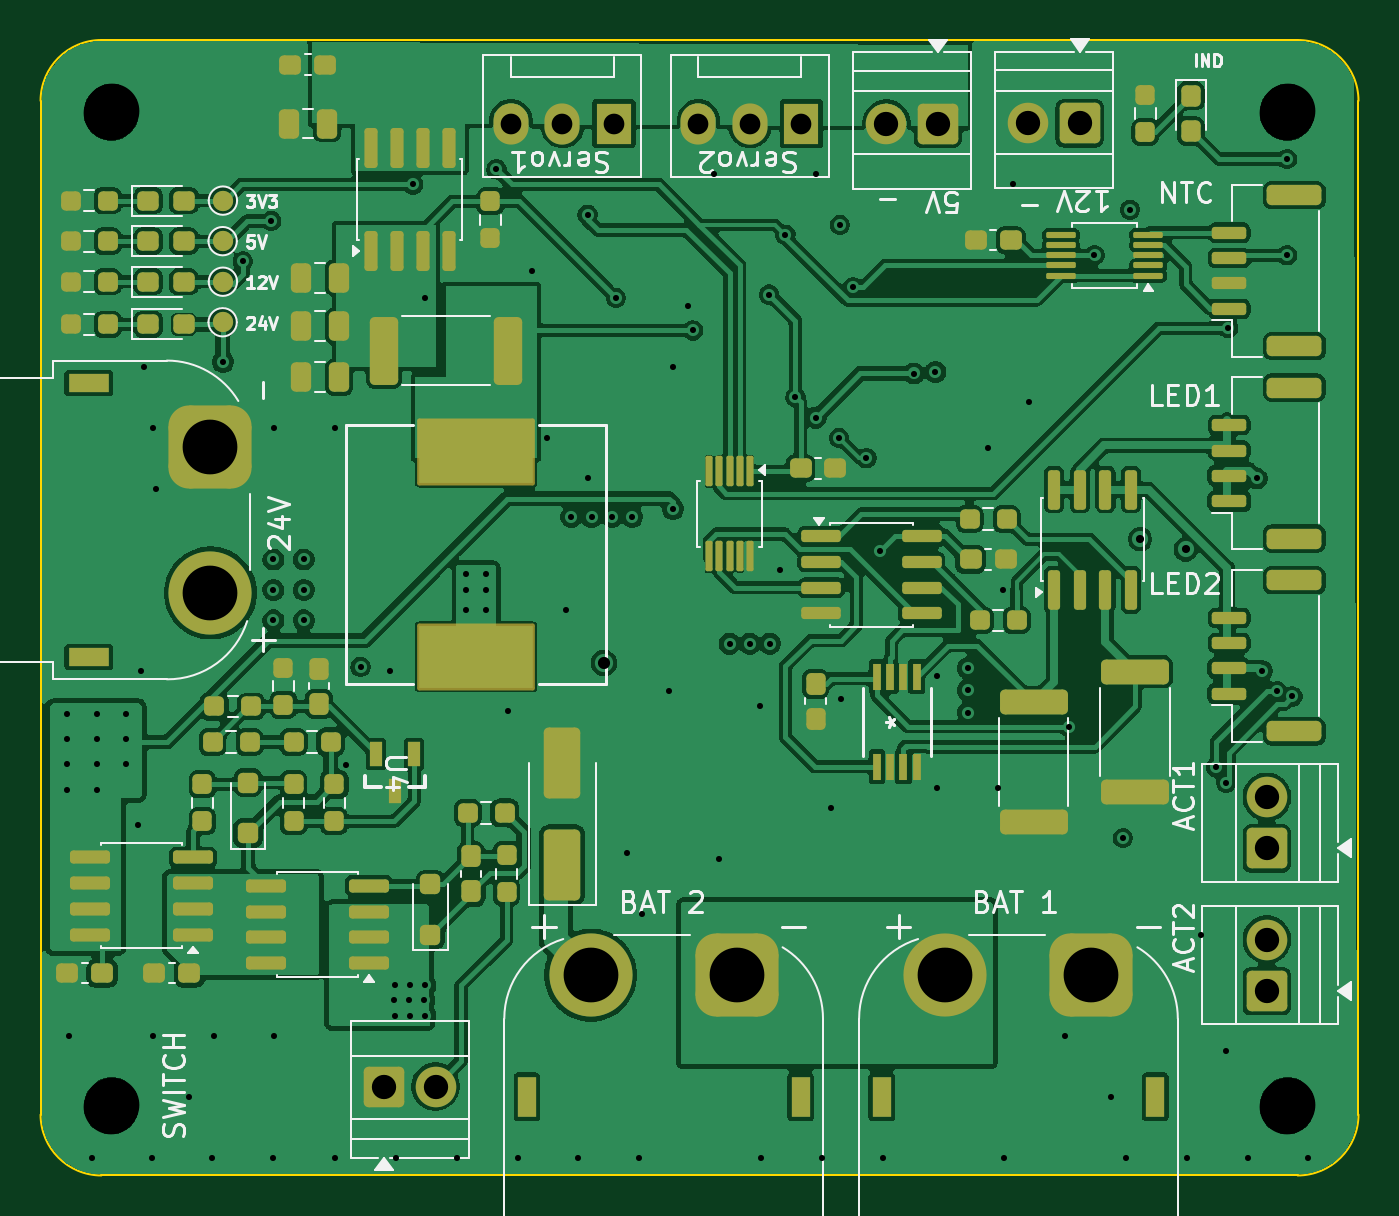
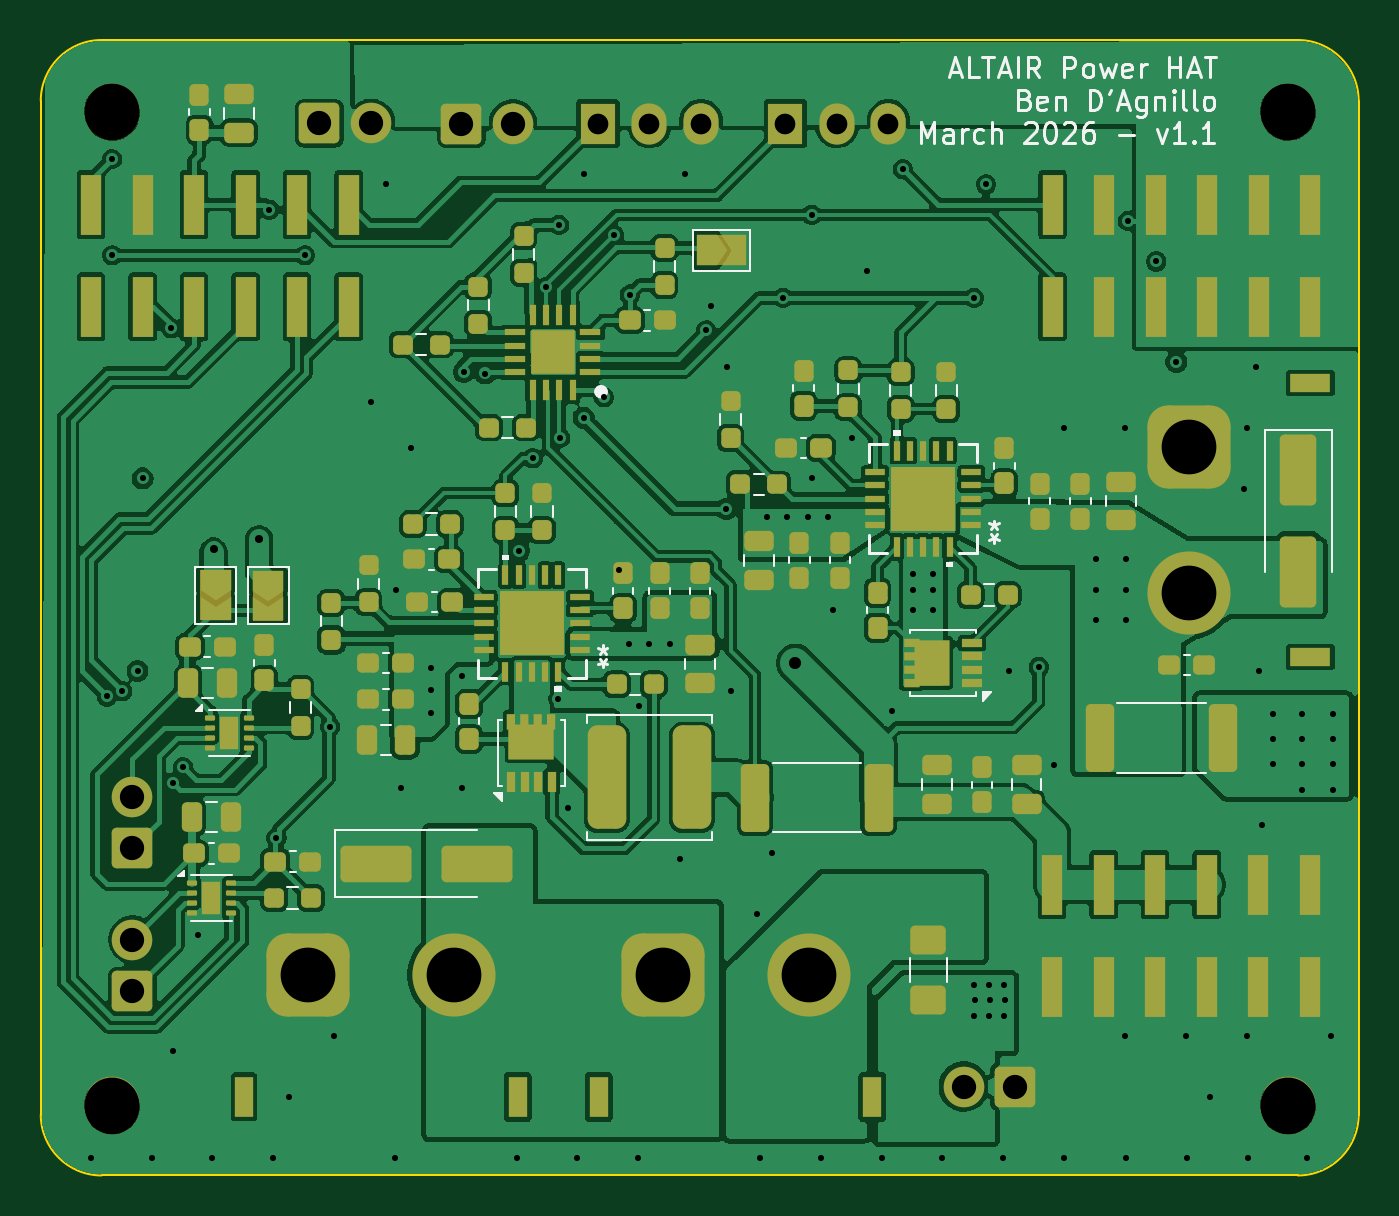
Circuit board: 13 layer files. Board 65.0 x 56.0 mm.
- bottom_copper: power_db_hat-CuBottom.gbr (359353 bytes)
- inner_copper: power_db_hat-CuIn1.gbr (233493 bytes)
- inner_copper: power_db_hat-CuIn2.gbr (104207 bytes)
- top_copper: power_db_hat-CuTop.gbr (338271 bytes)
- outline: power_db_hat-EdgeCuts.gbr (987 bytes)
- bottom_mask: power_db_hat-MaskBottom.gbr (13769 bytes)
- top_mask: power_db_hat-MaskTop.gbr (10541 bytes)
- drill: power_db_hat-NPTH.drl (443 bytes)
- drill: power_db_hat-PTH.drl (3349 bytes)
- paste: power_db_hat-PasteBottom.gbr (11930 bytes)
- paste: power_db_hat-PasteTop.gbr (8663 bytes)
- bottom_silk: power_db_hat-SilkBottom.gbr (25181 bytes)
- top_silk: power_db_hat-SilkTop.gbr (41871 bytes)

=== bottom_copper: power_db_hat-CuBottom.gbr (359353 bytes, source omitted) ===
=== inner_copper: power_db_hat-CuIn1.gbr (233493 bytes, source omitted) ===
=== inner_copper: power_db_hat-CuIn2.gbr (104207 bytes, source omitted) ===
=== top_copper: power_db_hat-CuTop.gbr (338271 bytes, source omitted) ===
=== outline: power_db_hat-EdgeCuts.gbr ===
%TF.GenerationSoftware,KiCad,Pcbnew,10.0.3*%
%TF.CreationDate,2026-06-17T19:41:34-04:00*%
%TF.ProjectId,power_db_hat,706f7765-725f-4646-925f-6861742e6b69,rev?*%
%TF.SameCoordinates,Original*%
%TF.FileFunction,Profile,NP*%
%FSLAX46Y46*%
G04 Gerber Fmt 4.6, Leading zero omitted, Abs format (unit mm)*
G04 Created by KiCad (PCBNEW 10.0.3) date 2026-06-17 19:41:34*
%MOMM*%
%LPD*%
G01*
G04 APERTURE LIST*
%TA.AperFunction,Profile*%
%ADD10C,0.100000*%
%TD*%
G04 APERTURE END LIST*
%TO.C,U7*%
D10*
X20000Y53120000D02*
X20000Y19120000D01*
X20000Y19120000D02*
X20000Y3120000D01*
X3020000Y120000D02*
X62020000Y120000D01*
X62020000Y56120000D02*
X3020000Y56120000D01*
X65020000Y3120000D02*
X65020000Y53120000D01*
X20000Y53120000D02*
G75*
G02*
X3020000Y56120000I3000001J-1D01*
G01*
X3020000Y120000D02*
G75*
G02*
X20000Y3120000I1J3000001D01*
G01*
X62020000Y56120000D02*
G75*
G02*
X65020000Y53120000I0J-3000000D01*
G01*
X65020000Y3120000D02*
G75*
G02*
X62020000Y120000I-3000000J0D01*
G01*
%TD*%
M02*

=== bottom_mask: power_db_hat-MaskBottom.gbr (13769 bytes, source omitted) ===
=== top_mask: power_db_hat-MaskTop.gbr (10541 bytes, source omitted) ===
=== drill: power_db_hat-NPTH.drl ===
M48
; DRILL file KiCad 10.0.3 date 2026-06-17T19:41:34
; FORMAT={-:-/ absolute / inch / decimal}
; #@! TF.CreationDate,2026-06-17T19:41:34-04:00
; #@! TF.GenerationSoftware,Kicad,Pcbnew,10.0.3
; #@! TF.FileFunction,NonPlated,1,4,NPTH
FMAT,2
INCH
; #@! TA.AperFunction,NonPlated,NPTH,ComponentDrill
T1C0.1063
%
G90
G05
T1
X0.1378Y2.0669
X0.1378Y0.1378
X0.1386Y2.0717
X0.1386Y0.1425
X2.4213Y2.0669
X2.4213Y0.1378
X2.422Y2.0717
X2.422Y0.1425
M30

=== drill: power_db_hat-PTH.drl ===
M48
; DRILL file KiCad 10.0.3 date 2026-06-17T19:41:34
; FORMAT={-:-/ absolute / inch / decimal}
; #@! TF.CreationDate,2026-06-17T19:41:34-04:00
; #@! TF.GenerationSoftware,Kicad,Pcbnew,10.0.3
; #@! TF.FileFunction,Plated,1,4,PTH
FMAT,2
INCH
; #@! TA.AperFunction,Plated,PTH,ViaDrill
T1C0.0118
; #@! TA.AperFunction,Plated,PTH,ViaDrill
T2C0.0157
; #@! TA.AperFunction,Plated,PTH,ViaDrill
T3C0.0236
; #@! TA.AperFunction,Plated,PTH,ComponentDrill
T4C0.0236
; #@! TA.AperFunction,Plated,PTH,ComponentDrill
T5C0.0402
; #@! TA.AperFunction,Plated,PTH,ComponentDrill
T6C0.0472
; #@! TA.AperFunction,Plated,PTH,ComponentDrill
T7C0.1063
%
G90
G05
T1
X0.0512Y0.9016
X0.0512Y0.8524
X0.0512Y0.8031
X0.0512Y0.7539
X0.0551Y0.2756
X0.1004Y0.0394
X0.1102Y0.9016
X0.1102Y0.8524
X0.1102Y0.8031
X0.1102Y0.7539
X0.1673Y0.9016
X0.1673Y0.8524
X0.1673Y0.8031
X0.189Y0.685
X0.1949Y0.9843
X0.2008Y1.5748
X0.2165Y0.0394
X0.2185Y1.4567
X0.2185Y0.2756
X0.2244Y1.3386
X0.2894Y0.1575
X0.3346Y0.0394
X0.3366Y0.2756
X0.3548Y1.5846
X0.3937Y1.7795
X0.4488Y1.8583
X0.4528Y1.2008
X0.4528Y1.1417
X0.4528Y1.0827
X0.4528Y0.0394
X0.4547Y1.4567
X0.4547Y0.2756
X0.5118Y1.2008
X0.5118Y1.1417
X0.5118Y1.0827
X0.5728Y1.4567
X0.5728Y0.0394
X0.5929Y0.8022
X0.622Y0.9921
X0.6791Y0.9843
X0.6867Y0.3445
X0.689Y0.374
X0.689Y0.315
X0.6909Y0.0394
X0.7163Y0.3445
X0.7185Y0.374
X0.7185Y0.315
X0.7244Y1.9291
X0.7458Y0.3445
X0.748Y1.7087
X0.748Y0.374
X0.748Y0.315
X0.8091Y0.0394
X0.8268Y1.1732
X0.8268Y1.1417
X0.8268Y1.1024
X0.8661Y1.1732
X0.8661Y1.1417
X0.8661Y1.1024
X0.8858Y1.9587
X0.9075Y0.9075
X0.9272Y0.0394
X0.9547Y1.7618
X0.9843Y1.437
X1.0217Y1.1024
X1.0315Y1.2835
X1.0453Y0.0394
X1.063Y1.8701
X1.063Y1.3583
X1.0709Y1.2835
X1.1102Y1.2835
X1.1181Y1.7087
X1.1398Y0.6299
X1.1496Y1.2835
X1.1634Y0.0394
X1.1693Y0.5118
X1.2205Y0.9449
X1.2283Y1.5748
X1.2287Y1.2992
X1.2579Y1.6929
X1.2677Y1.6457
X1.3091Y1.9488
X1.3189Y0.6201
X1.3386Y1.0374
X1.378Y1.0374
X1.3976Y0.9154
X1.3996Y0.0394
X1.4158Y1.7151
X1.4173Y1.0374
X1.437Y1.1811
X1.447Y1.8314
X1.4665Y1.5157
X1.5059Y1.9488
X1.5059Y1.4764
X1.5177Y0.0394
X1.5354Y0.7185
X1.5512Y1.437
X1.5531Y1.8504
X1.5546Y0.9296
X1.5782Y1.7292
X1.6043Y1.3976
X1.6312Y1.2174
X1.6358Y0.0394
X1.6969Y1.5619
X1.7382Y1.565
X1.7421Y0.9744
X1.7421Y0.7579
X1.8012Y0.9902
X1.8012Y0.9469
X1.8012Y0.9035
X1.8406Y1.4173
X1.8602Y0.7579
X1.8701Y1.1417
X1.872Y0.0394
X1.8898Y1.9291
X1.9193Y1.5059
X1.9902Y0.2756
X1.998Y0.876
X2.0472Y1.7913
X2.0787Y0.1575
X2.1024Y0.66
X2.1083Y0.0394
X2.1161Y1.8799
X2.2264Y0.0394
X2.2539Y0.4724
X2.2835Y0.7972
X2.3031Y0.7677
X2.3031Y0.2461
X2.3068Y1.6499
X2.3445Y0.0394
X2.3622Y1.3583
X2.372Y0.9843
X2.4016Y0.9449
X2.4213Y1.9783
X2.4213Y1.7913
X2.4315Y0.9349
X2.4626Y0.0394
T2
X2.1358Y1.2402
X2.2244Y1.2205
T3
X1.0945Y1.0
T5
X0.9142Y2.0472
X1.0142Y2.0472
X1.1142Y2.0472
X1.278Y2.0472
X1.378Y2.0472
X1.478Y2.0472
T6
X0.6677Y0.1772
X0.7677Y0.1772
X1.6431Y2.0472
X1.7431Y2.0472
X1.9187Y2.0479
X2.0187Y2.0479
X2.3819Y0.7398
X2.3819Y0.6398
X2.3819Y0.4626
X2.3819Y0.3626
T7
X0.3307Y1.4193
X0.3307Y1.1358
X1.0689Y0.3937
X1.3524Y0.3937
X1.7579Y0.3937
X2.0413Y0.3937
T4
G00X0.0728Y1.5433
M15
G01X0.1161Y1.5433
M16
G05
G00X0.0728Y1.0118
M15
G01X0.1161Y1.0118
M16
G05
G00X0.9449Y0.1358
M15
G01X0.9449Y0.1791
M16
G05
G00X1.4764Y0.1358
M15
G01X1.4764Y0.1791
M16
G05
G00X1.6339Y0.1358
M15
G01X1.6339Y0.1791
M16
G05
G00X2.1654Y0.1358
M15
G01X2.1654Y0.1791
M16
G05
M30

=== paste: power_db_hat-PasteBottom.gbr (11930 bytes, source omitted) ===
=== paste: power_db_hat-PasteTop.gbr (8663 bytes, source omitted) ===
=== bottom_silk: power_db_hat-SilkBottom.gbr (25181 bytes, source omitted) ===
=== top_silk: power_db_hat-SilkTop.gbr (41871 bytes, source omitted) ===
